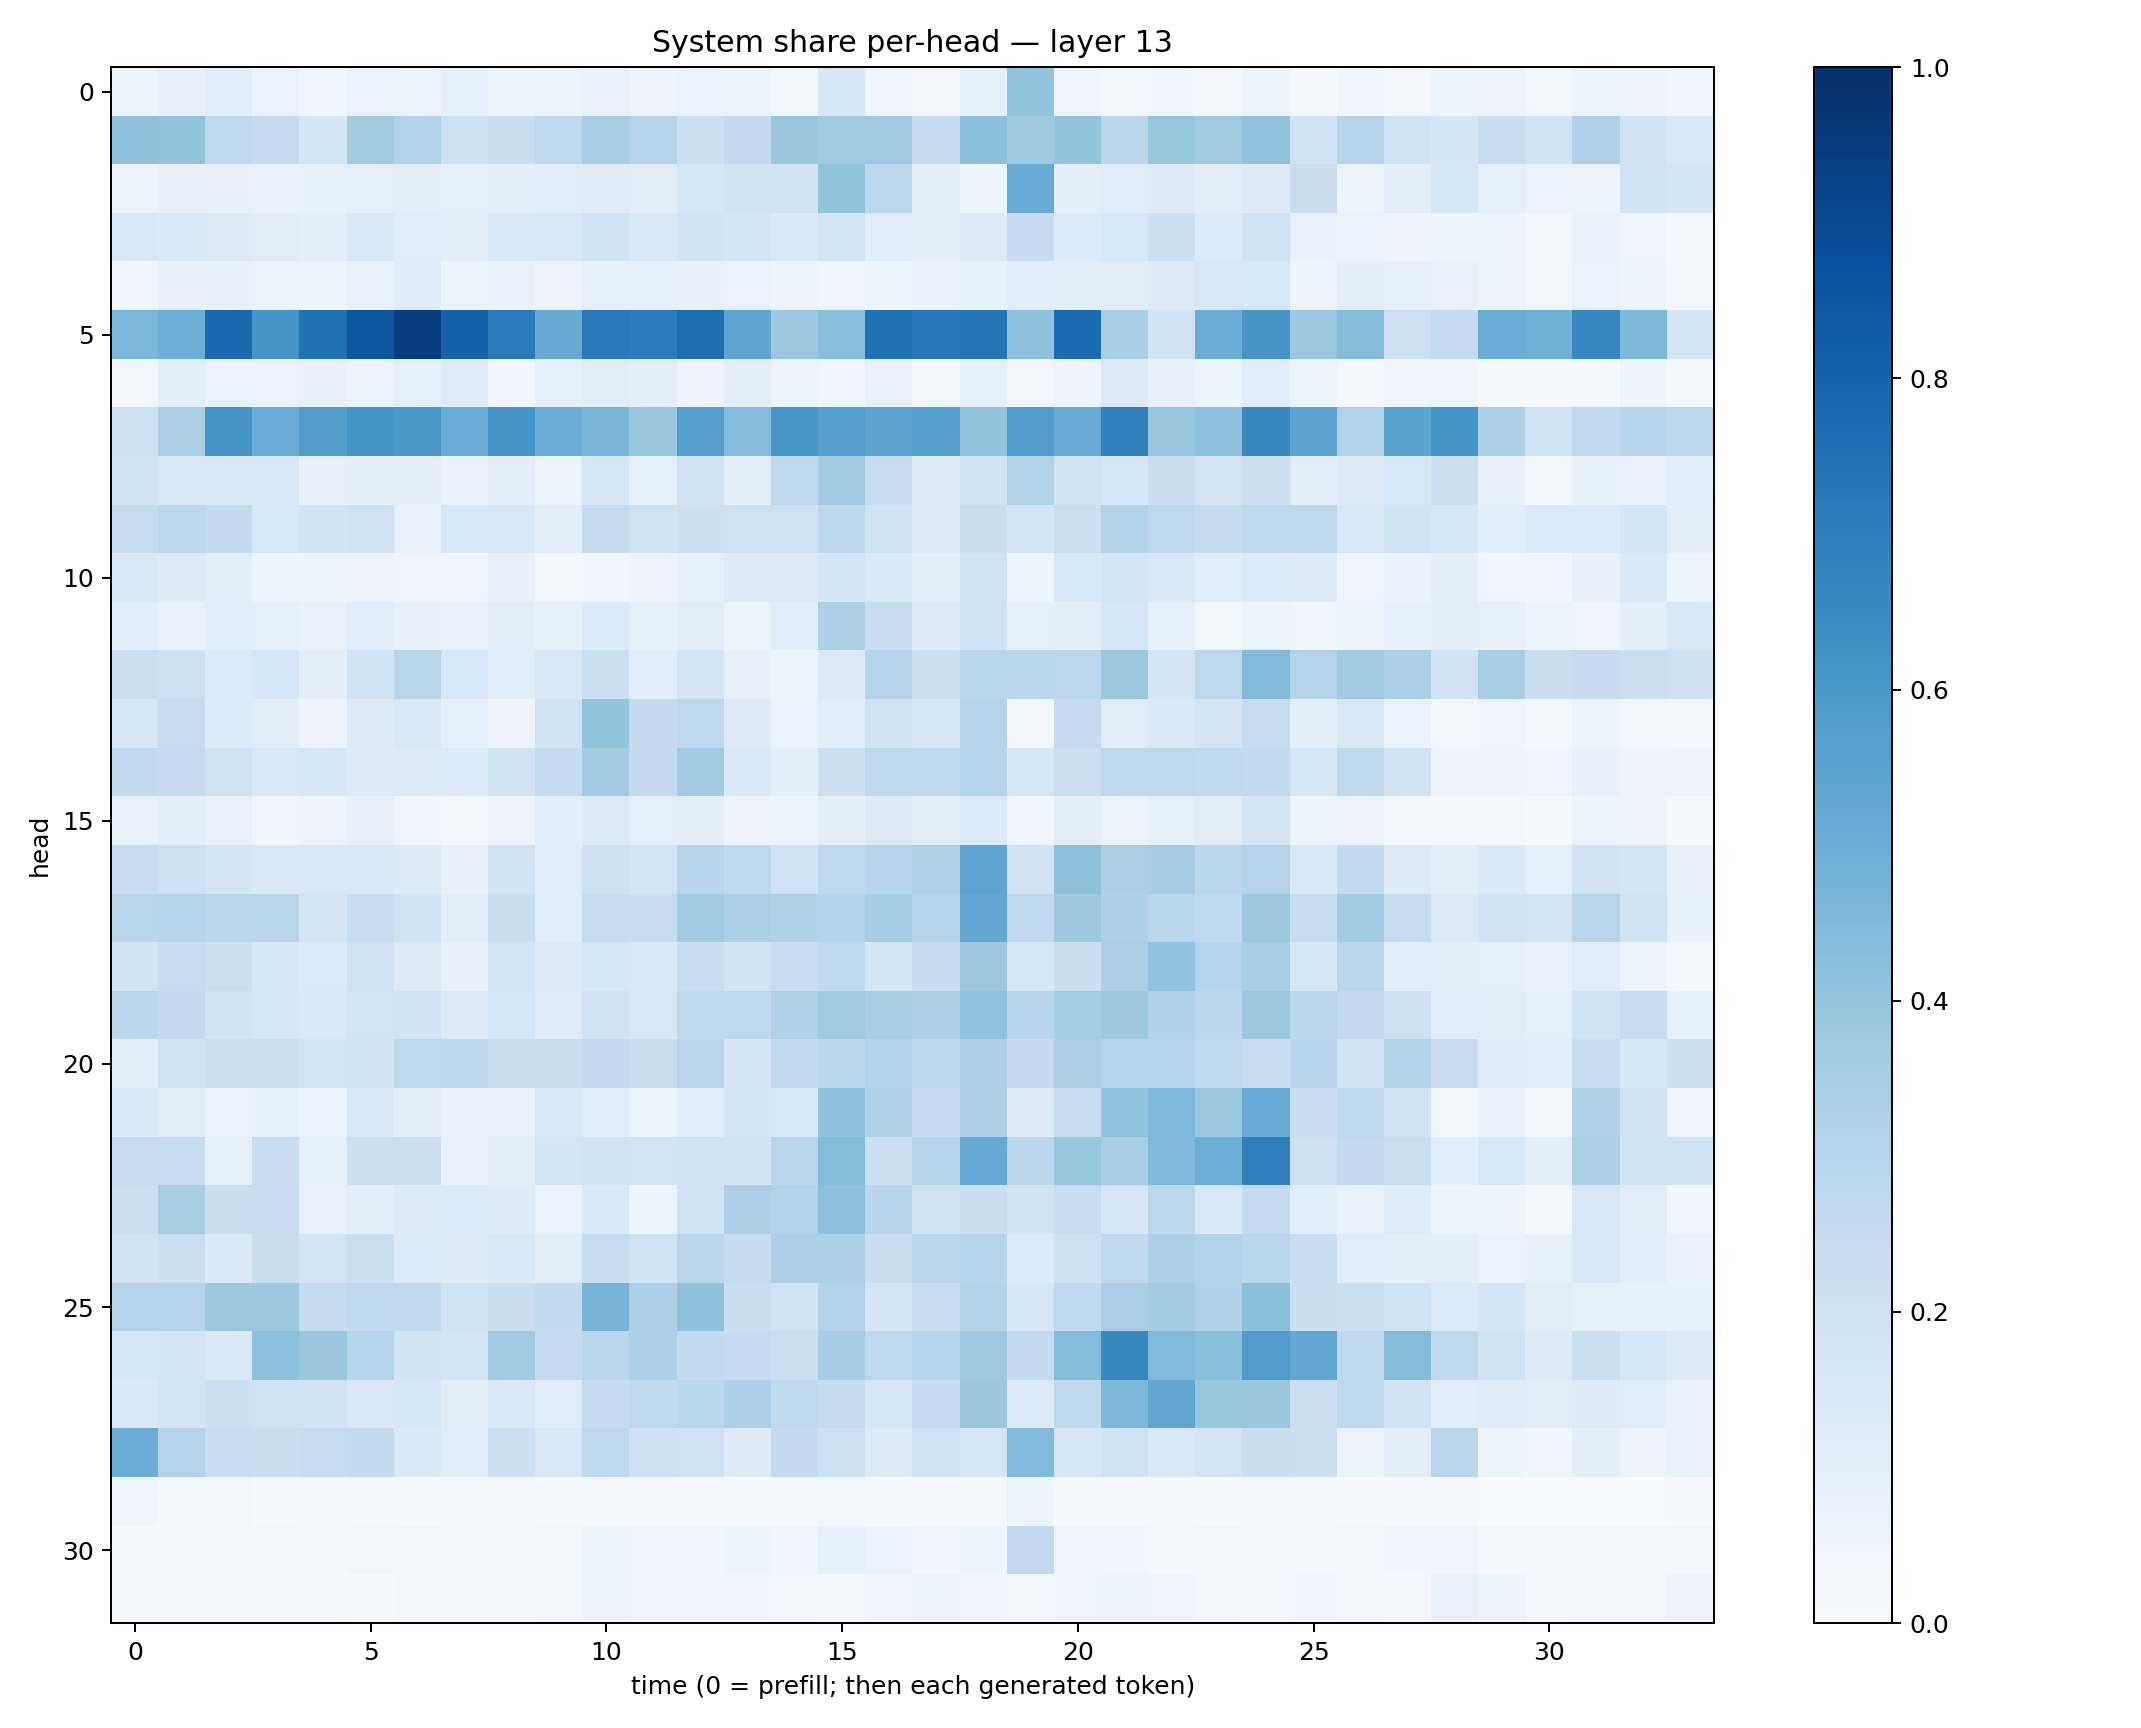

The data file committed next to this chart (first rows):
0.06212292, 0.07817913, 0.11543308, 0.067962736, 0.04216459, 0.06745561, 0.06275756, 0.09075994, 0.059438355, 0.06285328, 0.07723047, 0.055377536, 0.066931956, 0.0655411, 0.036522985, 0.16109203, 0.04458078, 0.034462422, 0.09360552, 0.40193492, 0.048102036, 0.03518688, 0.041136663, 0.030256527
0.4076, 0.4014, 0.2657, 0.2466, 0.1676, 0.3563, 0.3162, 0.2087, 0.2252, 0.269, 0.3441, 0.3008, 0.2125, 0.2506, 0.3836, 0.3702, 0.3709, 0.2424, 0.4201, 0.3725, 0.3988, 0.2814, 0.393, 0.3648
0.06316, 0.08044, 0.07917, 0.07637, 0.08307, 0.0892, 0.09838, 0.08674, 0.09742, 0.1158, 0.1176, 0.1055, 0.162, 0.1906, 0.195, 0.3996, 0.2803, 0.1043, 0.05867, 0.5088, 0.09434, 0.1166, 0.1271, 0.1022
0.1503, 0.1368, 0.1298, 0.1097, 0.09457, 0.1491, 0.1134, 0.0943, 0.1386, 0.1508, 0.1879, 0.146, 0.182, 0.1711, 0.1369, 0.1721, 0.1084, 0.09747, 0.123, 0.2472, 0.1365, 0.1543, 0.2122, 0.1343
0.0402, 0.08196, 0.07915, 0.06534, 0.06165, 0.07247, 0.1187, 0.06248, 0.07486, 0.05824, 0.08968, 0.08854, 0.08131, 0.06729, 0.06002, 0.04609, 0.05968, 0.07749, 0.08441, 0.1055, 0.105, 0.1122, 0.1325, 0.1505
0.464, 0.4994, 0.7846, 0.6129, 0.7461, 0.852, 0.9423, 0.8068, 0.7118, 0.514, 0.7173, 0.705, 0.7616, 0.5374, 0.3791, 0.4296, 0.7483, 0.7257, 0.7281, 0.4069, 0.7733, 0.3406, 0.1923, 0.5032
0.03234, 0.09821, 0.07019, 0.0676, 0.07977, 0.05231, 0.08769, 0.1183, 0.04665, 0.08617, 0.1101, 0.09778, 0.05548, 0.09548, 0.05327, 0.04174, 0.0739, 0.03506, 0.09181, 0.03359, 0.05695, 0.1273, 0.07856, 0.05223
0.2044, 0.3359, 0.6117, 0.5068, 0.5704, 0.6141, 0.6013, 0.5075, 0.6113, 0.5002, 0.4655, 0.3882, 0.5677, 0.4354, 0.609, 0.5676, 0.5395, 0.5639, 0.3988, 0.571, 0.5081, 0.6882, 0.384, 0.4141
0.1923, 0.1487, 0.1473, 0.1464, 0.0801, 0.09566, 0.09544, 0.07381, 0.102, 0.06255, 0.1613, 0.0884, 0.1819, 0.1009, 0.2698, 0.3582, 0.2305, 0.1292, 0.182, 0.3136, 0.1851, 0.1582, 0.2264, 0.1668
0.2387, 0.2803, 0.2522, 0.1557, 0.1809, 0.1966, 0.07422, 0.1551, 0.1492, 0.104, 0.2425, 0.1886, 0.2125, 0.203, 0.1987, 0.2799, 0.1932, 0.1319, 0.2227, 0.1691, 0.2151, 0.3163, 0.2764, 0.2451
0.1472, 0.1217, 0.104, 0.05287, 0.06188, 0.0554, 0.05041, 0.04224, 0.0797, 0.03593, 0.04641, 0.05799, 0.08896, 0.1247, 0.1261, 0.1672, 0.1393, 0.09398, 0.1887, 0.05081, 0.1525, 0.174, 0.146, 0.1058
0.1151, 0.07496, 0.107, 0.09272, 0.07791, 0.1086, 0.07932, 0.07133, 0.103, 0.0832, 0.1338, 0.08217, 0.1096, 0.06374, 0.1139, 0.3306, 0.2296, 0.122, 0.2024, 0.08596, 0.1041, 0.1638, 0.09364, 0.03777
0.2164, 0.2056, 0.1366, 0.1637, 0.09466, 0.1868, 0.2896, 0.1542, 0.1076, 0.1487, 0.2168, 0.1085, 0.1721, 0.07931, 0.06552, 0.1276, 0.3022, 0.2142, 0.2911, 0.2877, 0.2791, 0.3824, 0.1696, 0.2668
0.1626, 0.2371, 0.1364, 0.1044, 0.05797, 0.1214, 0.1408, 0.08914, 0.05675, 0.1916, 0.3998, 0.2534, 0.2737, 0.122, 0.06841, 0.1058, 0.1923, 0.1572, 0.3074, 0.03771, 0.2494, 0.111, 0.1372, 0.1736
0.2614, 0.2494, 0.2002, 0.1432, 0.1612, 0.1227, 0.1252, 0.134, 0.186, 0.2463, 0.3604, 0.2515, 0.3566, 0.1433, 0.1008, 0.2134, 0.2678, 0.2647, 0.3002, 0.1616, 0.2184, 0.2669, 0.2752, 0.2648
0.07221, 0.09913, 0.07521, 0.0458, 0.05826, 0.07918, 0.03997, 0.03502, 0.05742, 0.1061, 0.1291, 0.09017, 0.09971, 0.05816, 0.05888, 0.1015, 0.1294, 0.1009, 0.1361, 0.04496, 0.101, 0.06409, 0.08771, 0.112
0.2304, 0.2108, 0.1745, 0.1461, 0.1494, 0.1434, 0.1308, 0.08201, 0.1819, 0.1159, 0.2088, 0.1742, 0.294, 0.2719, 0.2, 0.2757, 0.2949, 0.3226, 0.5382, 0.1879, 0.4104, 0.3377, 0.3479, 0.2873
0.2928, 0.3016, 0.283, 0.2915, 0.1648, 0.2321, 0.1908, 0.1052, 0.2196, 0.1056, 0.2354, 0.2329, 0.3688, 0.3397, 0.3206, 0.3098, 0.3552, 0.3068, 0.5241, 0.2665, 0.3759, 0.3303, 0.2896, 0.2726
0.1855, 0.2352, 0.2169, 0.1619, 0.1347, 0.199, 0.1255, 0.07944, 0.1778, 0.1314, 0.1581, 0.1451, 0.2325, 0.1871, 0.2384, 0.2673, 0.1665, 0.2447, 0.3818, 0.1592, 0.2213, 0.3398, 0.4043, 0.3068
0.2832, 0.2519, 0.1857, 0.1578, 0.1473, 0.1722, 0.1805, 0.1284, 0.161, 0.1209, 0.1976, 0.151, 0.2727, 0.2724, 0.3236, 0.3691, 0.3401, 0.3273, 0.406, 0.2961, 0.3553, 0.3784, 0.3176, 0.2828
0.1017, 0.1908, 0.2165, 0.2147, 0.1742, 0.1947, 0.2723, 0.2785, 0.2189, 0.2221, 0.2515, 0.2205, 0.2849, 0.1742, 0.2594, 0.283, 0.3107, 0.2795, 0.3285, 0.2512, 0.3387, 0.3027, 0.3013, 0.2723
0.1378, 0.1109, 0.06859, 0.08909, 0.06885, 0.1473, 0.1016, 0.07412, 0.07223, 0.1447, 0.116, 0.06407, 0.1055, 0.1674, 0.1541, 0.4075, 0.3235, 0.2463, 0.3291, 0.1313, 0.2391, 0.4049, 0.4502, 0.3799
0.237, 0.2344, 0.09111, 0.2327, 0.08929, 0.2128, 0.2186, 0.07756, 0.09449, 0.1657, 0.1797, 0.1764, 0.1938, 0.1833, 0.2851, 0.4403, 0.2142, 0.2977, 0.5193, 0.2839, 0.3923, 0.3424, 0.4455, 0.4964
0.2137, 0.3429, 0.2226, 0.2302, 0.07435, 0.09478, 0.1246, 0.1361, 0.1233, 0.06839, 0.1389, 0.05355, 0.1968, 0.336, 0.3108, 0.4173, 0.2959, 0.1884, 0.2196, 0.1913, 0.2269, 0.1635, 0.2801, 0.147
0.1902, 0.215, 0.1368, 0.2245, 0.1785, 0.2166, 0.1354, 0.1225, 0.1408, 0.1094, 0.2334, 0.1876, 0.2824, 0.2449, 0.3258, 0.3303, 0.2211, 0.2826, 0.2979, 0.1338, 0.2066, 0.2624, 0.3296, 0.316
0.305, 0.3049, 0.377, 0.3802, 0.2445, 0.2627, 0.2591, 0.1949, 0.2221, 0.2569, 0.4721, 0.3302, 0.409, 0.2189, 0.1844, 0.3135, 0.1737, 0.2411, 0.3099, 0.1614, 0.2664, 0.3377, 0.3581, 0.3175
0.1634, 0.1764, 0.1413, 0.4154, 0.3876, 0.2982, 0.1872, 0.1747, 0.37, 0.2464, 0.2847, 0.3307, 0.2605, 0.2489, 0.2155, 0.3482, 0.2687, 0.3024, 0.3743, 0.2507, 0.4392, 0.6598, 0.4439, 0.4208
0.1389, 0.1728, 0.2126, 0.201, 0.1931, 0.1423, 0.1623, 0.1104, 0.1456, 0.1148, 0.2477, 0.2726, 0.2864, 0.326, 0.2643, 0.2452, 0.1591, 0.2479, 0.3886, 0.134, 0.2724, 0.4541, 0.5336, 0.3915
0.5025, 0.3083, 0.2343, 0.2236, 0.2371, 0.2568, 0.1401, 0.1152, 0.2143, 0.1506, 0.267, 0.2038, 0.2017, 0.124, 0.2519, 0.2037, 0.127, 0.2002, 0.1635, 0.4442, 0.1633, 0.2001, 0.1402, 0.1796
0.04136, 0.02187, 0.02447, 0.01556, 0.01975, 0.01767, 0.0147, 0.01181, 0.018, 0.01644, 0.02108, 0.01663, 0.01858, 0.01567, 0.02131, 0.03724, 0.02284, 0.01917, 0.02324, 0.0518, 0.01707, 0.01661, 0.01641, 0.01351
0.02147, 0.02542, 0.02309, 0.02643, 0.02322, 0.03487, 0.03188, 0.02141, 0.02985, 0.03895, 0.06064, 0.03969, 0.04637, 0.05146, 0.04346, 0.08812, 0.07002, 0.04526, 0.05094, 0.2502, 0.04424, 0.03994, 0.02451, 0.03201
0.01693, 0.01994, 0.01942, 0.0186, 0.02099, 0.015, 0.02975, 0.02355, 0.03076, 0.03171, 0.0609, 0.04343, 0.04527, 0.04029, 0.0362, 0.0253, 0.04098, 0.06444, 0.04659, 0.03174, 0.04942, 0.05157, 0.05001, 0.0359
